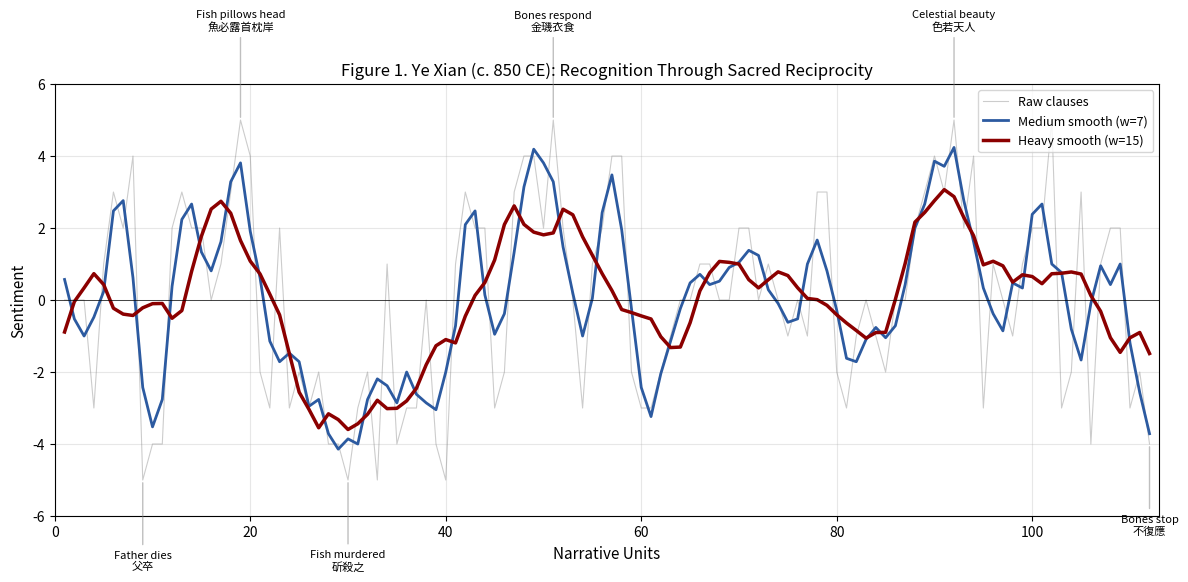
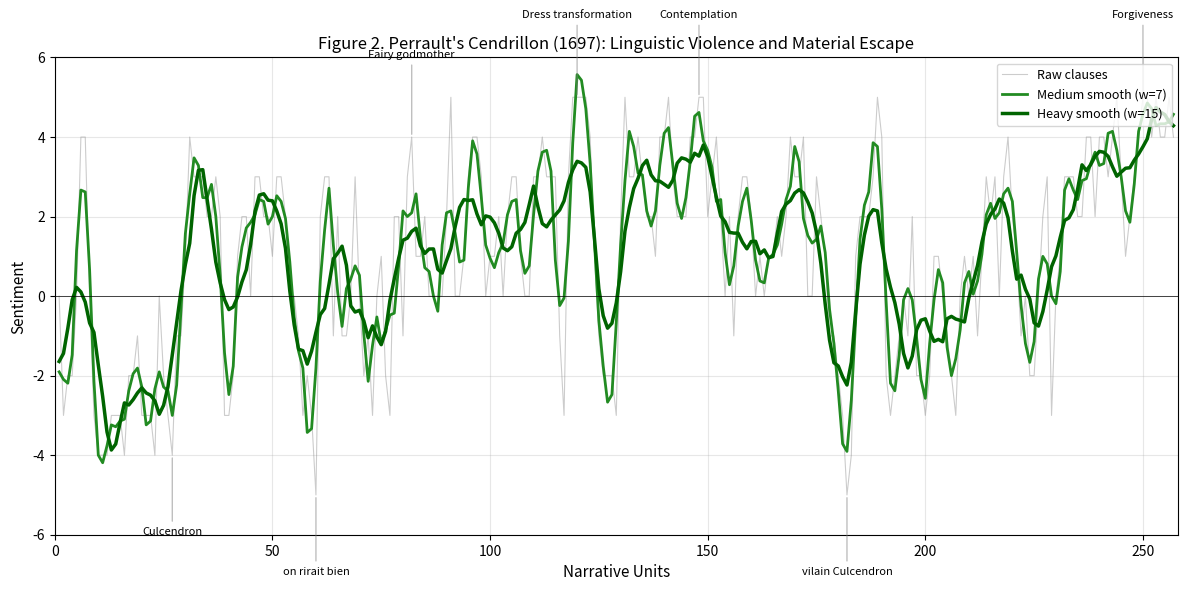
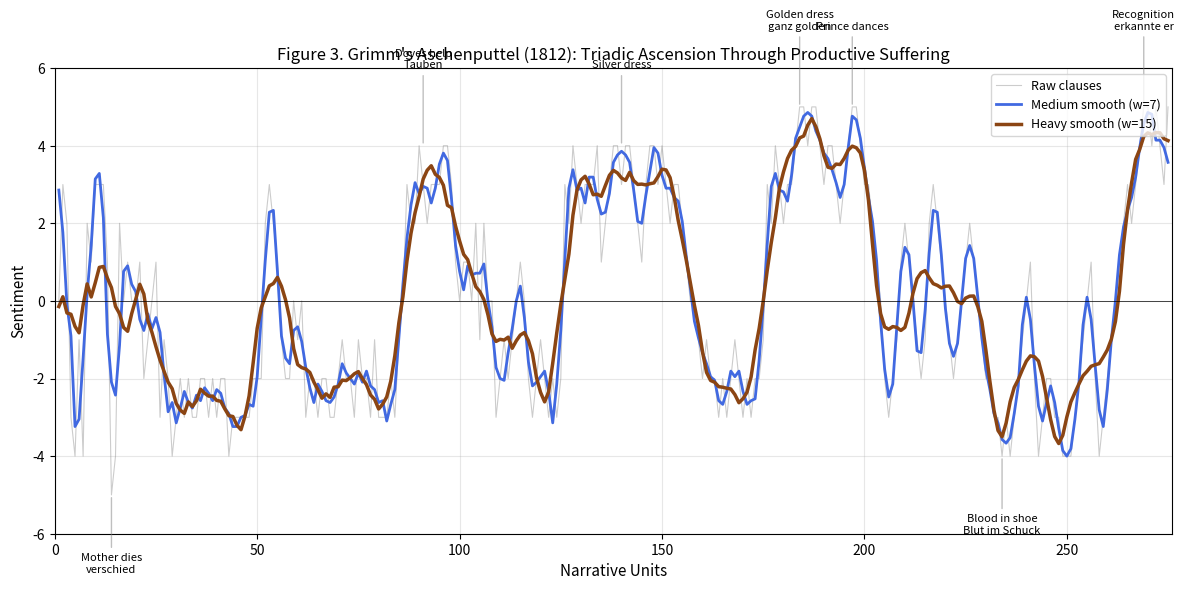
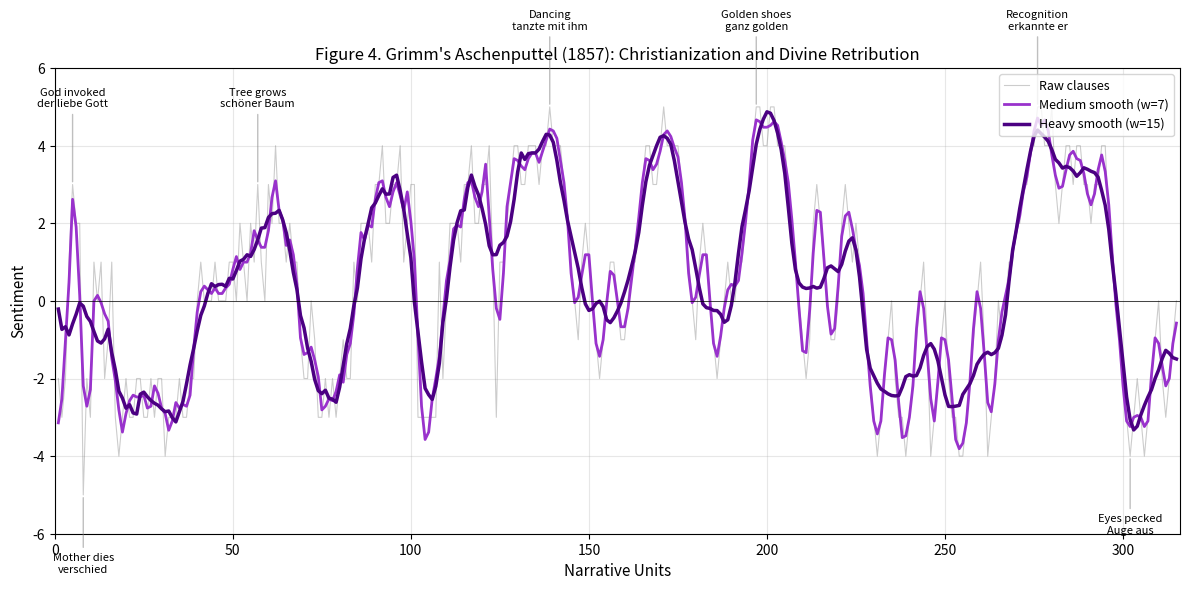
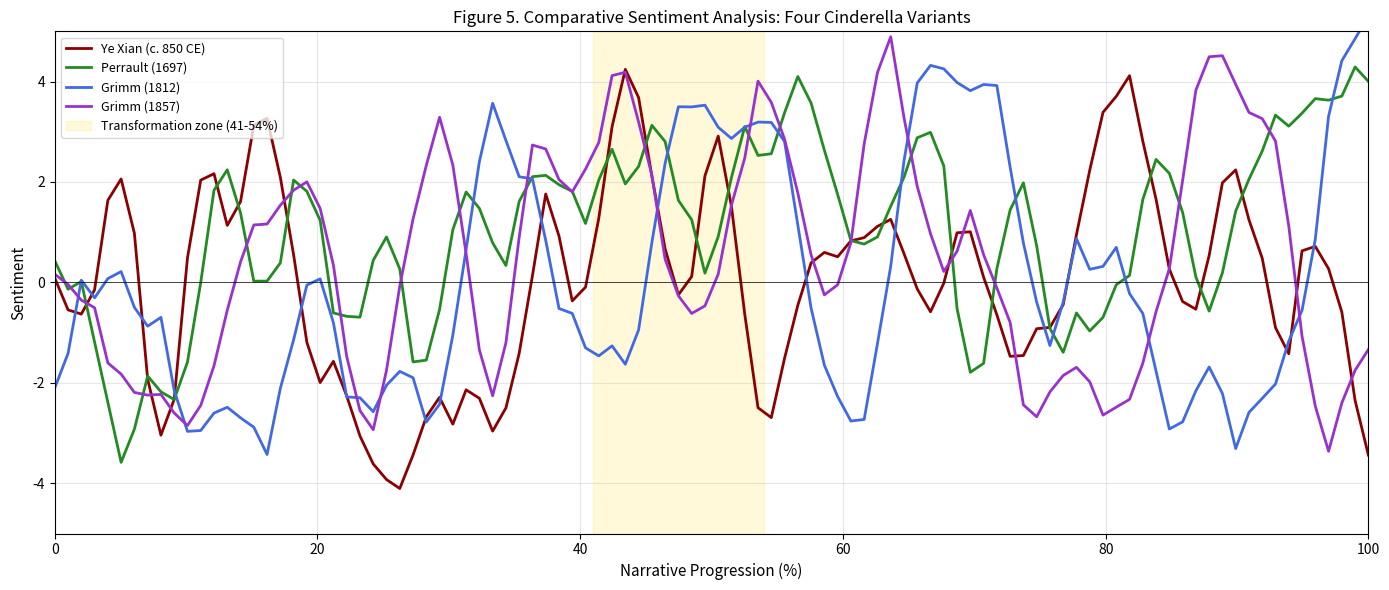

These charts were generated, in order, by the following Python code:
"""
The Shapes of Cinderella: Sentiment Analysis Visualization
Elkins, K. (2025). Humanities 14(10): 198.
https://doi.org/10.3390/h14100198

This script reproduces the sentiment analysis figures from the published paper.
Each figure shows clause-level sentiment with Savitzky-Golay smoothing.
"""

import numpy as np
import matplotlib.pyplot as plt
from scipy.signal import savgol_filter

# =============================================================================
# SENTIMENT DATA (Clause-level scores, -5 to +5)
# =============================================================================

# Ye Xian (112 clauses) - Tang Dynasty, c. 850 CE
ye_xian = np.array([
    0, 0, 0, -3, 1, 3, 2, 4, -5, -4, -4,  # Opening (1-11)
    2, 3, 2, 2, 0, 1, 3, 5, 4,  # Fish friendship (12-20)
    -2, -3, 2, -3, -2, -3, -2, -4,  # Discovery (21-28)
    -4, -5, -3, -2, -5, 1, -4, -3, -3,  # Murder (29-37)
    0, -4, -5,  # Grief (38-40)
    1, 3, 2, 2, -3, -2, 3, 4, 4,  # Divine intervention (41-49)
    2, 5,  # Magic works (50-51)
    2, 0, -3, 1, 2, 4, 4, -2, -3, -3, -2, -1, 0,  # Festival (52-64)
    0, 1, 1,  # Return (65-67)
    0, 0, 2, 2, 0, 1, 0, -1, 0, -1, 3, 3,  # Shoe journey (68-79)
    -2, -3, -1, 0, -1, -2,  # Investigation (80-85)
    0, 0, 2, 3, 4, 3, 5, 2, 4,  # Recognition (86-94)
    -3, 1, 0, -1, 1, 2,  # Stepfamily fate (95-100)
    2, 5, -3, -2, 3, -4, 1, 2, 2, -3, -2, -4  # Marriage & decline (101-112)
])

# Perrault's Cendrillon (257 clauses) - French, 1697
perrault = np.array([
    0, -3, -2, -2, 0, 4, 4,  # Opening (1-7)
    0, -3, -4, -4, -4, -3, -3, -3, -4, -2, -2, -1,  # Mistreatment (8-19)
    -3, -3, -3, -4,  # Father's powerlessness (20-23)
    0, -2, -3, -4, -1, -1, 1, 4, 3,  # Naming (24-32)
    3, 3, 2, 2, 3, 2, -3, -3, -2,  # Ball invitation (33-41)
    1, 2, 2, 0, 3, 3,  # Preparations (42-47)
    2, 2, 1, 3, 3, 2, 0,  # Getting ready (48-54)
    0, -1, -3, -2, -3, -5, 2, 3, 3,  # Cruel mockery (55-63)
    -1, 2, -1, -1, 0,  # Final preparations (64-68)
    3, 0, -2,  # Departure (69-71)
    -1, -3, 0, 1, -2, -3,  # Cinderella's tears (72-77)
    2, 2, -1, 3, 4,  # Fairy godmother (78-82)
    1, 1, 2, 0, 0,  # Transformation begins (83-87)
    0, 0, 2, 5,  # Pumpkin to coach (88-91)
    0, 0, 1, 3, 4, 4, 3,  # Mice to horses (92-98)
    0, 1, 1, 2, 0, 2, 3, 3,  # Rat to coachman (99-106)
    1, 0, 0, 3, 3, 4, 3,  # Lizards to footmen (107-113)
    3, 3, -1, -3,  # Key question (114-117)
    3, 5, 5, 5, 5,  # Dress transformation peak (118-122)
    4, 1, -1, -2, -2, -2, -3, 2,  # Warning (123-130)
    5, 3, 3, 4, 3,  # Arrival at ball (131-135)
    2, 2, 1, 4, 4, 5,  # The sensation (136-141)
    3, 2, 2, 2,  # Effect on others (142-145)
    4, 4, 5, 5,  # Dancing with prince (146-149)
    2, 3, 4, 2,  # Kindness to sisters (150-153)
    0, 2, -1,  # First departure (154-156)
    2, 3, 3,  # Return home (157-159)
    2, 0, 1, 0, 1, 1, 2,  # Sisters return (160-166)
    1, 2, 4, 3, 3,  # Sisters tell about ball (167-171)
    4, 0, 0, 3,  # Cinderella's questions (172-175)
    2, 1, -1, -1, -2, -3, -5, -4, 1, 2, 2,  # Request for dress (176-186)
    2, 3, 5, 4, -2, -3, -2, -1,  # Second ball (187-194)
    0, -1, 2, -2, -2, -3, -2, 1, 1,  # Chase and slipper (195-203)
    0, -1, -2, -3,  # Guards' report (204-207)
    0, 1, 0, 1, -1, 1, 3, 2, 3,  # Sisters report (208-216)
    0, 3, 4,  # Proclamation (217-219)
    2, 1, -1, 0, -2, -2,  # The search (220-225)
    0, 2, 3, -3, 0, 1, 3, 3, 3, 2, 2, 4, 4, 2, 4, 4,  # Recognition (226-241)
    3, 4, 5,  # Final transformation (242-244)
    3, 1, 2, 3, 4, 5, 5,  # Recognition and forgiveness (245-251)
    4, 5, 4, 4, 5, 4  # Happy ending (252-257)
])

# Grimm 1812 (275 clauses) - German, first edition
grimm_1812 = np.array([
    0, 3, 2, -3, -4, -1, -4, 2, 1, 3, 3, 3, 1, -5, -4, 2, 0, 1,  # Opening & death (1-18)
    0, 0, 1, -2, -1, 0, 1, -3, -1, -2, -4,  # Stepfamily (19-29)
    -3, -2, -3, -2, -3, -3, -2, -2, -3, -2, -3, -2, -2, -4, -3, -3, -3, -3, -3, -2, -2, -2,  # Abuse (30-51)
    2, 3, 2, 1, -1, -2, -2, 0, -1, 0, -3, -2, -2, -3, -2, -2, -3, -3, -2, -1, -2, -2, -3,  # Ball prep (52-74)
    -1, -2, -2, -3, -1, -3, -3, -3, -2, -3, -1, 0, 3, 2, 2, 4, 3, 2, 3, 3, 3, 4, 4, 3,  # First help (75-98)
    1, 0, 1, 1, 0, 2, -1, 2, 0, 0, -3, -2,  # (99-110)
    -1, -2, -1, 0, 1, 0, -2, -3, -2, -1, -2, -3, -2, -3, -2,  # Second prep (111-125)
    3, 2, 4, 3, 2, 3, 3, 3, 4, 1, 2, 3, 4, 4, 3, 4, 4, 3, 2, 1,  # Second help (126-145)
    3, 4, 4, 3, 4, 3, 2, 3, 3, 2, 1, 0, 0, -1, -2,  # Second ball (146-160)
    -1, -2, -2, -3, -2, -3, -2, -1, -2, -3, -2, -3, -2, -2, -1,  # Third prep (161-175)
    3, 2, 4, 3, 2, 3, 3, 4, 5, 5, 4, 5, 5, 4, 3, 4, 4, 3, 2, 3,  # Golden dress (176-195)
    4, 5, 5, 4, 3, 3, 2, 1, 0, -2, -3, -2, -1, 1, 2, 1, 0, -1, -2, -1,  # Ball & shoe (196-215)
    2, 3, 2, 1, 0, -1, -2, -1, 0, 1, 2, 1, 0, -1, -2,  # Shoe search (216-230)
    -2, -3, -3, -4, -3, -4, -3, -2, -1, 0, 1, -2, -4, -3, -2,  # First sister (231-245)
    -2, -3, -3, -4, -4, -4, -3, -2, -1, 0, 1, -2, -4, -3, -2,  # Second sister (246-260)
    -1, 0, 1, 2, 3, 2, 3, 4, 5, 5, 4, 5, 4, 3, 5  # Recognition (261-275)
])

# Grimm 1857 (315 clauses) - German, seventh edition
grimm_1857 = np.array([
    -2, -3, -2, 1, 3, 2, 2, -5, -2, -3, 1, 0, 1, -2,  # Opening & death (1-14)
    -1, 1, -3, -4, -3, -2, -3, -3, -2, -2, -3, -3, -2, -3, -2, -2, -4, -3, -3, -3, -2, -3, -3, -2, -2,  # Abuse (15-39)
    0, 1, 0, 0, 0, 1, 0, 0, 0, 1, 1, 0, 2, 1, 0, 2, 1, 3, 1, 0, 3, 2, 4,  # Hazel branch NEW (40-62)
    2, 2, 1, 2, 1, 1, -1, -2, -2, 0, -1, -3, -3, -2, -3, -2, -3, -2, -1, -2, -2, 1,  # Ball prep (63-84)
    0, 2, 2, 2, 1, 3, 3, 4, 2, 2, 3, 3, 4, 1, 2, 3, 3, -3, -3, -3,  # First help (85-104)
    -3, -3, -3, 1, -2, 0, 2, 2, 2, 1, 3, 3, 4, 2, 2, 3, 3, 4, 1, -3,  # Second task (105-124)
    1, 1, 2, 3, 4, 4, 3, 3, 4, 4, 4, 3, 4, 4, 5, 4, 4, 4,  # First ball (125-142)
    3, 2, 1, 0, -1, 1, 2, 1, 0, -1, -2, -1, 0, 1, 1, 0, -1, -1,  # Escape (143-160)
    0, 1, 1, 2, 3, 4, 4, 3, 3, 4, 5, 4, 4, 4, 4,  # Second ball (161-175)
    3, 2, 1, 0, -1, 1, 2, 1, 0, -1, -2, -1, 0, 1, 0,  # Second escape (176-190)
    0, 1, 1, 2, 3, 4, 5, 5, 4, 4, 5, 5, 4, 4, 4,  # Third ball (191-205)
    3, 2, 1, 0, -1, -2, -1, 2, 3, 2, 1, 0, -1, -1, 0,  # Escape with shoe (206-220)
    2, 3, 2, 1, 2, 1, 0, -1, -2, -3, -4, -3, -2, -1, 0,  # Shoe test (221-235)
    -2, -3, -3, -4, -3, -2, -1, 0, 1, -1, -4, -3, -2, -1, 0,  # First sister (236-250)
    -2, -3, -3, -4, -4, -3, -2, -1, 0, 1, -1, -4, -3, -2, 0,  # Second sister (251-265)
    -1, 0, 1, 1, 2, 2, 3, 3, 4, 4, 5, 5, 4, 4, 5, 3, 2, 3, 4, 4,  # Recognition (266-285)
    3, 4, 4, 3, 3, 2, 3, 3, 4, 4,  # Wedding (286-295)
    2, 1, 0, -1, -2, -3, -4, -3, -2, -3, -4, -3, -2, -1, 0,  # Eye pecking NEW (296-310)
    -2, -3, -2, -1, 0  # Final (311-315)
])

# =============================================================================
# SMOOTHING FUNCTION
# =============================================================================

def smooth_with_reflection(data, window_size=7):
    """
    Apply Savitzky-Golay smoothing with reflection padding at edges.
    This preserves peaks/valleys better than simple moving average.
    """
    if window_size % 2 == 0:
        window_size += 1
    if len(data) < window_size:
        return data
    
    # Reflection padding
    pad = window_size // 2
    padded = np.pad(data, pad, mode='reflect')
    
    # Savitzky-Golay filter (polynomial order 2)
    smoothed = savgol_filter(padded, window_size, 2)
    
    return smoothed[pad:-pad]

# =============================================================================
# FIGURE 1: YE XIAN
# =============================================================================

def plot_ye_xian():
    fig, ax = plt.subplots(figsize=(12, 6))
    x = np.arange(1, len(ye_xian) + 1)
    
    # Plot layers
    ax.plot(x, ye_xian, color='gray', alpha=0.4, lw=0.8, label='Raw clauses')
    ax.plot(x, smooth_with_reflection(ye_xian, 7), color='#2c5aa0', lw=2, label='Medium smooth (w=7)')
    ax.plot(x, smooth_with_reflection(ye_xian, 15), color='#8B0000', lw=2.5, label='Heavy smooth (w=15)')
    
    # Key annotations
    annotations = [
        (9, -5, "Father dies\n父卒"),
        (19, 5, "Fish pillows head\n魚必露首枕岸"),
        (30, -5, "Fish murdered\n斫殺之"),
        (51, 5, "Bones respond\n金璣衣食"),
        (92, 5, "Celestial beauty\n色若天人"),
        (112, -4, "Bones stop\n不復應"),
    ]
    
    for clause, sentiment, label in annotations:
        ax.annotate(label, xy=(clause, sentiment), 
                   xytext=(clause, sentiment + (2.5 if sentiment > 0 else -2.5)),
                   ha='center', fontsize=8, style='italic',
                   arrowprops=dict(arrowstyle='-', color='gray', alpha=0.5))
    
    ax.set_xlabel('Narrative Units', fontsize=11)
    ax.set_ylabel('Sentiment', fontsize=11)
    ax.set_title('Figure 1. Ye Xian (c. 850 CE): Recognition Through Sacred Reciprocity', 
                fontsize=12, style='italic')
    ax.set_ylim(-6, 6)
    ax.set_xlim(0, len(ye_xian) + 1)
    ax.axhline(0, color='black', lw=0.5)
    ax.legend(loc='upper right', fontsize=9)
    ax.grid(alpha=0.3)
    
    plt.tight_layout()
    return fig

# =============================================================================
# FIGURE 2: PERRAULT
# =============================================================================

def plot_perrault():
    fig, ax = plt.subplots(figsize=(12, 6))
    x = np.arange(1, len(perrault) + 1)
    
    ax.plot(x, perrault, color='gray', alpha=0.4, lw=0.8, label='Raw clauses')
    ax.plot(x, smooth_with_reflection(perrault, 7), color='#228B22', lw=2, label='Medium smooth (w=7)')
    ax.plot(x, smooth_with_reflection(perrault, 15), color='#006400', lw=2.5, label='Heavy smooth (w=15)')
    
    annotations = [
        (27, -4, "Culcendron"),
        (60, -5, "on rirait bien"),
        (82, 4, "Fairy godmother"),
        (120, 5, "Dress transformation"),
        (148, 5, "Contemplation"),
        (182, -5, "vilain Culcendron"),
        (250, 5, "Forgiveness"),
    ]
    
    for clause, sentiment, label in annotations:
        ax.annotate(label, xy=(clause, sentiment),
                   xytext=(clause, sentiment + (2 if sentiment > 0 else -2)),
                   ha='center', fontsize=8, style='italic',
                   arrowprops=dict(arrowstyle='-', color='gray', alpha=0.5))
    
    ax.set_xlabel('Narrative Units', fontsize=11)
    ax.set_ylabel('Sentiment', fontsize=11)
    ax.set_title("Figure 2. Perrault's Cendrillon (1697): Linguistic Violence and Material Escape",
                fontsize=12, style='italic')
    ax.set_ylim(-6, 6)
    ax.set_xlim(0, len(perrault) + 1)
    ax.axhline(0, color='black', lw=0.5)
    ax.legend(loc='upper right', fontsize=9)
    ax.grid(alpha=0.3)
    
    plt.tight_layout()
    return fig

# =============================================================================
# FIGURE 3: GRIMM 1812
# =============================================================================

def plot_grimm_1812():
    fig, ax = plt.subplots(figsize=(12, 6))
    x = np.arange(1, len(grimm_1812) + 1)
    
    ax.plot(x, grimm_1812, color='gray', alpha=0.4, lw=0.8, label='Raw clauses')
    ax.plot(x, smooth_with_reflection(grimm_1812, 7), color='#4169E1', lw=2, label='Medium smooth (w=7)')
    ax.plot(x, smooth_with_reflection(grimm_1812, 15), color='#8B4513', lw=2.5, label='Heavy smooth (w=15)')
    
    annotations = [
        (14, -5, "Mother dies\nverschied"),
        (91, 4, "Doves help\nTauben"),
        (140, 4, "Silver dress"),
        (184, 5, "Golden dress\nganz golden"),
        (197, 5, "Prince dances"),
        (234, -4, "Blood in shoe\nBlut im Schuck"),
        (269, 5, "Recognition\nerkannte er"),
    ]
    
    for clause, sentiment, label in annotations:
        ax.annotate(label, xy=(clause, sentiment),
                   xytext=(clause, sentiment + (2 if sentiment > 0 else -2)),
                   ha='center', fontsize=8, style='italic',
                   arrowprops=dict(arrowstyle='-', color='gray', alpha=0.5))
    
    ax.set_xlabel('Narrative Units', fontsize=11)
    ax.set_ylabel('Sentiment', fontsize=11)
    ax.set_title("Figure 3. Grimm's Aschenputtel (1812): Triadic Ascension Through Productive Suffering",
                fontsize=12, style='italic')
    ax.set_ylim(-6, 6)
    ax.set_xlim(0, len(grimm_1812) + 1)
    ax.axhline(0, color='black', lw=0.5)
    ax.legend(loc='upper right', fontsize=9)
    ax.grid(alpha=0.3)
    
    plt.tight_layout()
    return fig

# =============================================================================
# FIGURE 4: GRIMM 1857
# =============================================================================

def plot_grimm_1857():
    fig, ax = plt.subplots(figsize=(12, 6))
    x = np.arange(1, len(grimm_1857) + 1)
    
    ax.plot(x, grimm_1857, color='gray', alpha=0.4, lw=0.8, label='Raw clauses')
    ax.plot(x, smooth_with_reflection(grimm_1857, 7), color='#9932CC', lw=2, label='Medium smooth (w=7)')
    ax.plot(x, smooth_with_reflection(grimm_1857, 15), color='#4B0082', lw=2.5, label='Heavy smooth (w=15)')
    
    annotations = [
        (5, 3, "God invoked\nder liebe Gott"),
        (8, -5, "Mother dies\nverschied"),
        (57, 3, "Tree grows\nschöner Baum"),
        (139, 5, "Dancing\ntanzte mit ihm"),
        (197, 5, "Golden shoes\nganz golden"),
        (276, 5, "Recognition\nerkannte er"),
        (302, -4, "Eyes pecked\nAuge aus"),
    ]
    
    for clause, sentiment, label in annotations:
        ax.annotate(label, xy=(clause, sentiment),
                   xytext=(clause, sentiment + (2 if sentiment > 0 else -2)),
                   ha='center', fontsize=8, style='italic',
                   arrowprops=dict(arrowstyle='-', color='gray', alpha=0.5))
    
    ax.set_xlabel('Narrative Units', fontsize=11)
    ax.set_ylabel('Sentiment', fontsize=11)
    ax.set_title("Figure 4. Grimm's Aschenputtel (1857): Christianization and Divine Retribution",
                fontsize=12, style='italic')
    ax.set_ylim(-6, 6)
    ax.set_xlim(0, len(grimm_1857) + 1)
    ax.axhline(0, color='black', lw=0.5)
    ax.legend(loc='upper right', fontsize=9)
    ax.grid(alpha=0.3)
    
    plt.tight_layout()
    return fig

# =============================================================================
# FIGURE 5: COMPARATIVE (NORMALIZED)
# =============================================================================

def normalize_to_percent(data, n_points=100):
    """Normalize data to percentage of narrative progression."""
    from scipy.interpolate import interp1d
    x_orig = np.linspace(0, 100, len(data))
    f = interp1d(x_orig, data, kind='linear')
    return f(np.linspace(0, 100, n_points))

def plot_comparative():
    fig, ax = plt.subplots(figsize=(14, 6))
    x = np.linspace(0, 100, 100)
    
    # Normalize and smooth each version
    ye_xian_norm = smooth_with_reflection(normalize_to_percent(ye_xian), 7)
    perrault_norm = smooth_with_reflection(normalize_to_percent(perrault), 7)
    grimm_1812_norm = smooth_with_reflection(normalize_to_percent(grimm_1812), 7)
    grimm_1857_norm = smooth_with_reflection(normalize_to_percent(grimm_1857), 7)
    
    ax.plot(x, ye_xian_norm, color='#8B0000', lw=2, label='Ye Xian (c. 850 CE)')
    ax.plot(x, perrault_norm, color='#228B22', lw=2, label='Perrault (1697)')
    ax.plot(x, grimm_1812_norm, color='#4169E1', lw=2, label='Grimm (1812)')
    ax.plot(x, grimm_1857_norm, color='#9932CC', lw=2, label='Grimm (1857)')
    
    # Transformation zone
    ax.axvspan(41, 54, alpha=0.15, color='gold', label='Transformation zone (41-54%)')
    
    ax.set_xlabel('Narrative Progression (%)', fontsize=11)
    ax.set_ylabel('Sentiment', fontsize=11)
    ax.set_title('Figure 5. Comparative Sentiment Analysis: Four Cinderella Variants',
                fontsize=12, style='italic')
    ax.set_ylim(-5, 5)
    ax.set_xlim(0, 100)
    ax.axhline(0, color='black', lw=0.5)
    ax.legend(loc='upper left', fontsize=9)
    ax.grid(alpha=0.3)
    
    plt.tight_layout()
    return fig

# =============================================================================
# MAIN: Generate all figures
# =============================================================================

if __name__ == "__main__":
    print("Generating figures...")
    print(f"  Ye Xian: {len(ye_xian)} clauses")
    print(f"  Perrault: {len(perrault)} clauses")
    print(f"  Grimm 1812: {len(grimm_1812)} clauses")
    print(f"  Grimm 1857: {len(grimm_1857)} clauses")
    
    # Generate and save each figure
    fig1 = plot_ye_xian()
    fig1.savefig('figure1_ye_xian.png', dpi=300, bbox_inches='tight')
    print("  Saved: figure1_ye_xian.png")
    
    fig2 = plot_perrault()
    fig2.savefig('figure2_perrault.png', dpi=300, bbox_inches='tight')
    print("  Saved: figure2_perrault.png")
    
    fig3 = plot_grimm_1812()
    fig3.savefig('figure3_grimm_1812.png', dpi=300, bbox_inches='tight')
    print("  Saved: figure3_grimm_1812.png")
    
    fig4 = plot_grimm_1857()
    fig4.savefig('figure4_grimm_1857.png', dpi=300, bbox_inches='tight')
    print("  Saved: figure4_grimm_1857.png")
    
    fig5 = plot_comparative()
    fig5.savefig('figure5_comparative.png', dpi=300, bbox_inches='tight')
    print("  Saved: figure5_comparative.png")
    
    plt.show()
    print("\nDone!")
